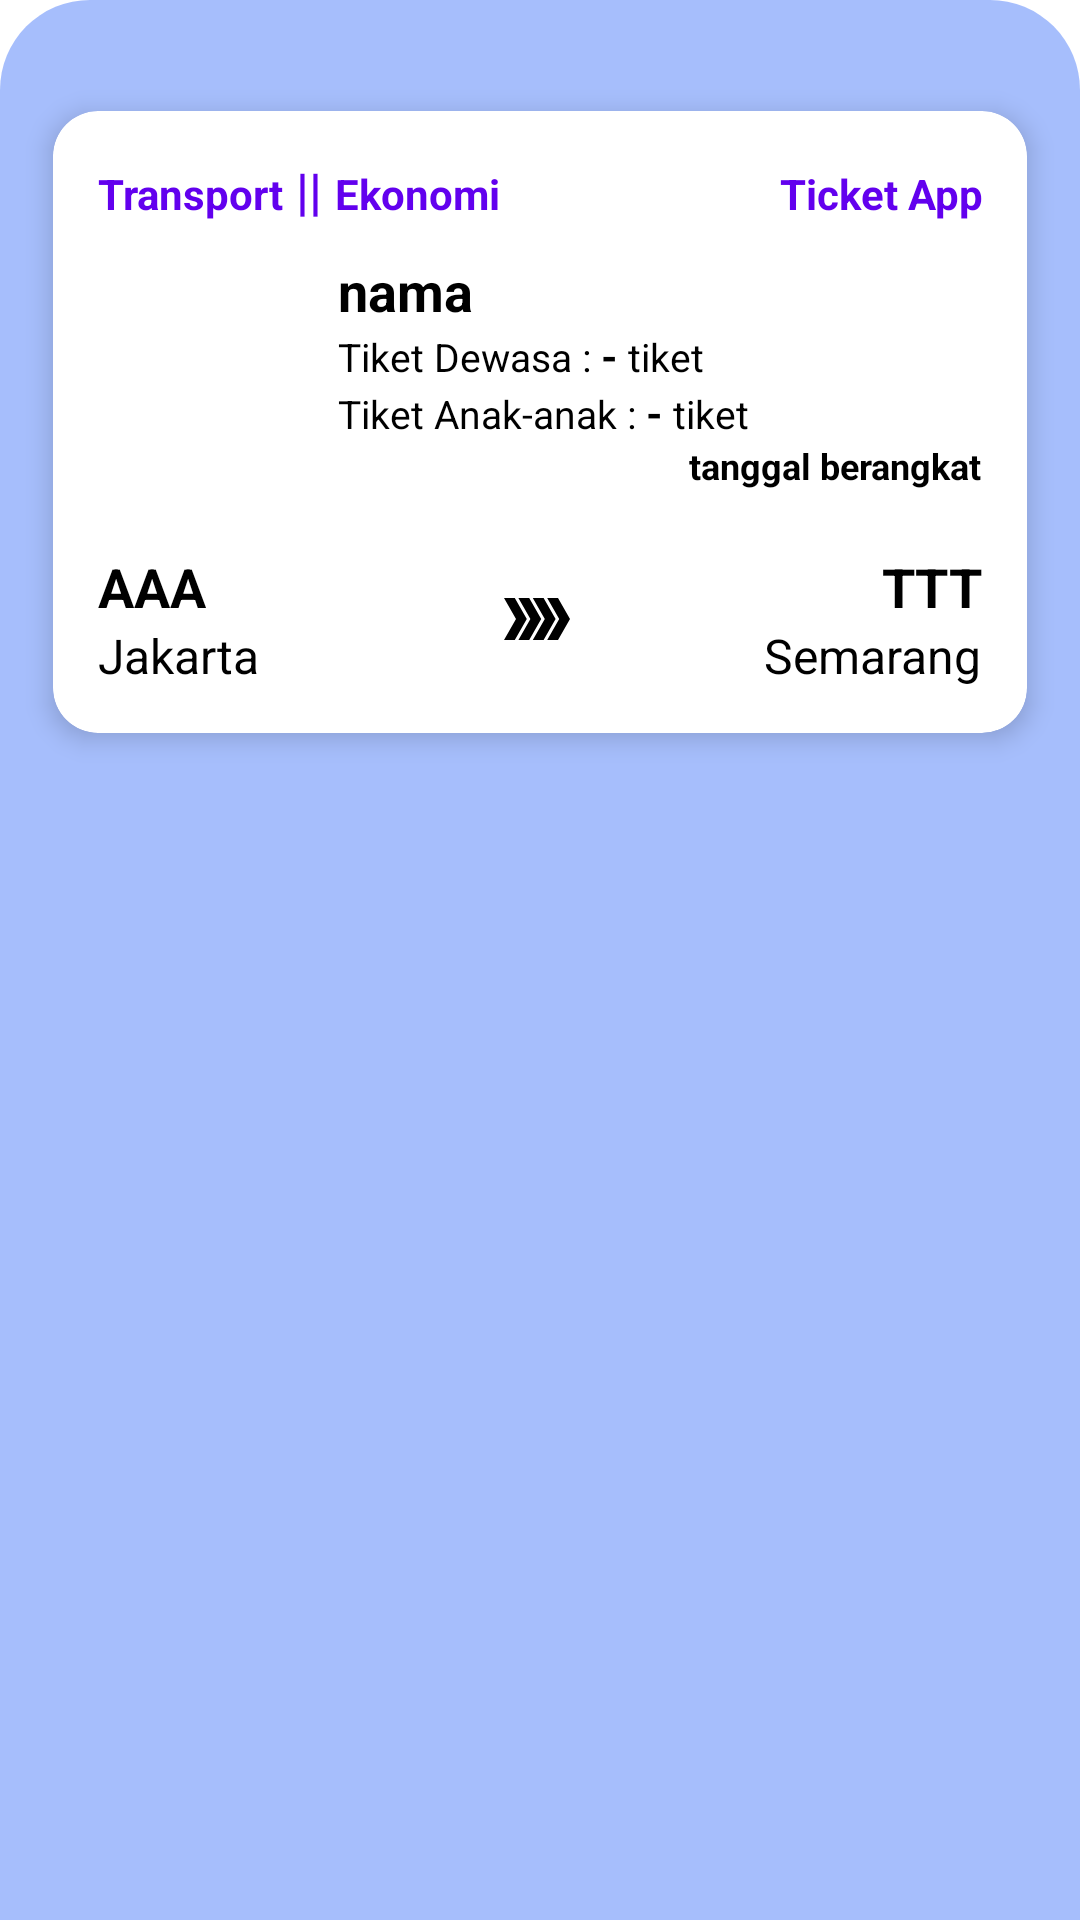

Write the Android layout XML for this screen, with the resource values it uses.
<!-- AndroidManifest.xml: application theme Theme.TicketApp -->
<!-- res/layout/history_ticket.xml -->
<?xml version="1.0" encoding="utf-8"?>
<androidx.constraintlayout.widget.ConstraintLayout xmlns:android="http://schemas.android.com/apk/res/android"
    xmlns:app="http://schemas.android.com/apk/res-auto"
    android:id="@+id/cvHistoryContainer1"
    android:layout_width="match_parent"
    android:layout_height="wrap_content"
    android:paddingTop="10dp"
    android:paddingStart="8dp"
    android:paddingEnd="8dp"
    android:paddingBottom="40dp"
    android:background="@drawable/bg_rounded_top">

    <androidx.cardview.widget.CardView
        android:id="@+id/cv"
        android:layout_width="match_parent"
        android:layout_height="wrap_content"
        app:cardCornerRadius="15dp"
        app:cardElevation="5dp"
        app:cardUseCompatPadding="true"
        android:layout_marginTop="15dp"
        app:layout_constraintTop_toTopOf="parent">

        <LinearLayout
            android:layout_width="match_parent"
            android:layout_height="wrap_content"
            android:orientation="vertical"
            android:padding="15dp">

            <LinearLayout
                android:layout_width="match_parent"
                android:layout_height="wrap_content"
                android:orientation="horizontal">

                <TextView
                    android:id="@+id/tvTransport"
                    android:layout_width="wrap_content"
                    android:layout_height="wrap_content"
                    android:text="Transport"
                    android:textColor="@color/design_default_color_primary"
                    android:textSize="14sp"
                    android:textStyle="bold" />

                <TextView
                    android:layout_width="wrap_content"
                    android:layout_height="wrap_content"
                    android:text=" || "
                    android:textColor="@color/design_default_color_primary"
                    android:textSize="17sp"
                    android:textStyle="bold" />

                <TextView
                    android:id="@+id/tvKelas"
                    android:layout_width="0dp"
                    android:layout_height="wrap_content"
                    android:layout_weight="1"
                    android:text="Ekonomi"
                    android:textColor="@color/design_default_color_primary"
                    android:textSize="14sp"
                    android:textStyle="bold" />

                <TextView
                    android:id="@+id/tvDate"
                    android:layout_width="0dp"
                    android:layout_height="wrap_content"
                    android:layout_weight="1"
                    android:gravity="end"
                    android:text="@string/app_name"
                    android:textColor="@color/design_default_color_primary"
                    android:textSize="14sp"
                    android:textStyle="bold" />

            </LinearLayout>

            <RelativeLayout
                android:layout_width="match_parent"
                android:layout_height="wrap_content"
                android:layout_marginTop="10dp">

                <ImageView
                    android:id="@+id/imageProfile"
                    android:layout_width="70dp"
                    android:layout_height="70dp"
                    android:layout_alignParentStart="true"
                    android:layout_centerInParent="true"
                    android:padding="10dp"
                    android:src="@drawable/ic_profile" />

                <LinearLayout
                    android:layout_width="match_parent"
                    android:layout_height="wrap_content"
                    android:layout_centerInParent="true"
                    android:layout_marginStart="10dp"
                    android:layout_toEndOf="@id/imageProfile"
                    android:orientation="vertical">

                    <TextView
                        android:id="@+id/tvNama"
                        android:layout_width="wrap_content"
                        android:layout_height="wrap_content"
                        android:text="nama"
                        android:textColor="@color/black"
                        android:textSize="18sp"
                        android:textStyle="bold" />

                    <LinearLayout
                        android:layout_width="wrap_content"
                        android:layout_height="wrap_content"
                        android:orientation="horizontal">

                        <TextView
                            android:layout_width="wrap_content"
                            android:layout_height="wrap_content"
                            android:text="Tiket Dewasa : "
                            android:textColor="@color/black"
                            android:textSize="13sp"
                            android:textStyle="normal" />

                        <TextView
                            android:id="@+id/tvDewasa"
                            android:layout_width="wrap_content"
                            android:layout_height="wrap_content"
                            android:text="-"
                            android:textColor="@color/black"
                            android:textSize="14sp"
                            android:textStyle="bold" />

                        <TextView
                            android:layout_width="wrap_content"
                            android:layout_height="wrap_content"
                            android:text=" tiket"
                            android:textColor="@color/black"
                            android:textSize="13sp"
                            android:textStyle="normal" />

                    </LinearLayout>

                    <LinearLayout
                        android:layout_width="wrap_content"
                        android:layout_height="wrap_content"
                        android:orientation="horizontal">

                        <TextView
                            android:layout_width="wrap_content"
                            android:layout_height="wrap_content"
                            android:text="Tiket Anak-anak : "
                            android:textColor="@color/black"
                            android:textSize="13sp"
                            android:textStyle="normal" />

                        <TextView
                            android:id="@+id/tvAnak"
                            android:layout_width="wrap_content"
                            android:layout_height="wrap_content"
                            android:text="-"
                            android:textColor="@color/black"
                            android:textSize="14sp"
                            android:textStyle="bold" />

                        <TextView
                            android:layout_width="wrap_content"
                            android:layout_height="wrap_content"
                            android:text=" tiket"
                            android:textColor="@color/black"
                            android:textSize="13sp"
                            android:textStyle="normal" />

                    </LinearLayout>

                    <TextView
                        android:id="@+id/tvTanggalBerangkat"
                        android:layout_width="wrap_content"
                        android:layout_height="wrap_content"
                        android:text="tanggal berangkat"
                        android:layout_gravity="end"
                        android:textColor="@color/black"
                        android:textStyle="bold"
                        android:textSize="12sp" />

                </LinearLayout>

            </RelativeLayout>

            <ImageView
                android:layout_width="match_parent"
                android:layout_height="20dp"
                android:layerType="software"
                android:src="@drawable/dotted" />

            <LinearLayout
                android:layout_width="match_parent"
                android:layout_height="wrap_content"
                android:orientation="horizontal">

                <LinearLayout
                    android:layout_width="0dp"
                    android:layout_height="wrap_content"
                    android:layout_weight="1"
                    android:orientation="vertical">

                    <TextView
                        android:id="@+id/tvKode1"
                        android:layout_width="wrap_content"
                        android:layout_height="wrap_content"
                        android:text="AAA"
                        android:textColor="@color/black"
                        android:textSize="18sp"
                        android:textStyle="bold" />

                    <TextView
                        android:id="@+id/tvKeberangkatan"
                        android:layout_width="wrap_content"
                        android:layout_height="wrap_content"
                        android:text="Jakarta"
                        android:textColor="@color/black"
                        android:textSize="16sp" />

                </LinearLayout>

                <ImageView
                    android:layout_width="wrap_content"
                    android:layout_height="wrap_content"
                    android:layout_gravity="center"
                    android:src="@drawable/ic_double_arrow" />

                <LinearLayout
                    android:layout_width="0dp"
                    android:layout_height="wrap_content"
                    android:layout_weight="1"
                    android:gravity="end"
                    android:orientation="vertical">

                    <TextView
                        android:id="@+id/tvKode2"
                        android:layout_width="wrap_content"
                        android:layout_height="wrap_content"
                        android:text="TTT"
                        android:textColor="@color/black"
                        android:textSize="18sp"
                        android:textStyle="bold" />

                    <TextView
                        android:id="@+id/tvTujuan"
                        android:layout_width="wrap_content"
                        android:layout_height="wrap_content"
                        android:text="Semarang"
                        android:textColor="@color/black"
                        android:textSize="16sp" />

                </LinearLayout>

            </LinearLayout>

        </LinearLayout>

    </androidx.cardview.widget.CardView>

</androidx.constraintlayout.widget.ConstraintLayout>
<!-- resources referenced by this layout -->
<resources>
  <color name="black">#FF000000</color>
  <!-- drawable bg_rounded_top (drawable) -->
  <?xml version="1.0" encoding="utf-8"?>
  <shape xmlns:android="http://schemas.android.com/apk/res/android"
      android:shape="rectangle">
      <solid android:color="#C38BABFC" />
      <corners
          android:topLeftRadius="30dp"
          android:topRightRadius="30dp" />
  </shape>
  <!-- drawable ic_double_arrow (drawable) -->
  <vector xmlns:android="http://schemas.android.com/apk/res/android"
      android:width="24dp"
      android:height="24dp"
      android:tint="#000"
      android:viewportWidth="30"
      android:viewportHeight="24">
      <path
          android:fillColor="@android:color/white"
          android:pathData="M22.5,5l-4.5,0l5,7l-5,7l4.5,0l5,-7z" />
      <path
          android:fillColor="@android:color/white"
          android:pathData="M16.5,5l-4.5,0l5,7l-5,7l4.5,0l5,-7z" />
      <path
          android:fillColor="@android:color/white"
          android:pathData="M10.5,5l-4.5,0l5,7l-5,7l4.5,0l5,-7z" />
      <path
          android:fillColor="@android:color/white"
          android:pathData="M4.5,5l-4.5,0l5,7l-5,7l4.5,0l5,-7z" />
  </vector>
  <string name="app_name">Ticket App</string>
  <style name="Theme.TicketApp" parent="Theme.MaterialComponents.DayNight.NoActionBar">
          
          <item name="android:statusBarColor" tools:targetApi="l">?attr/colorPrimaryVariant</item>
          
      </style>
</resources>
